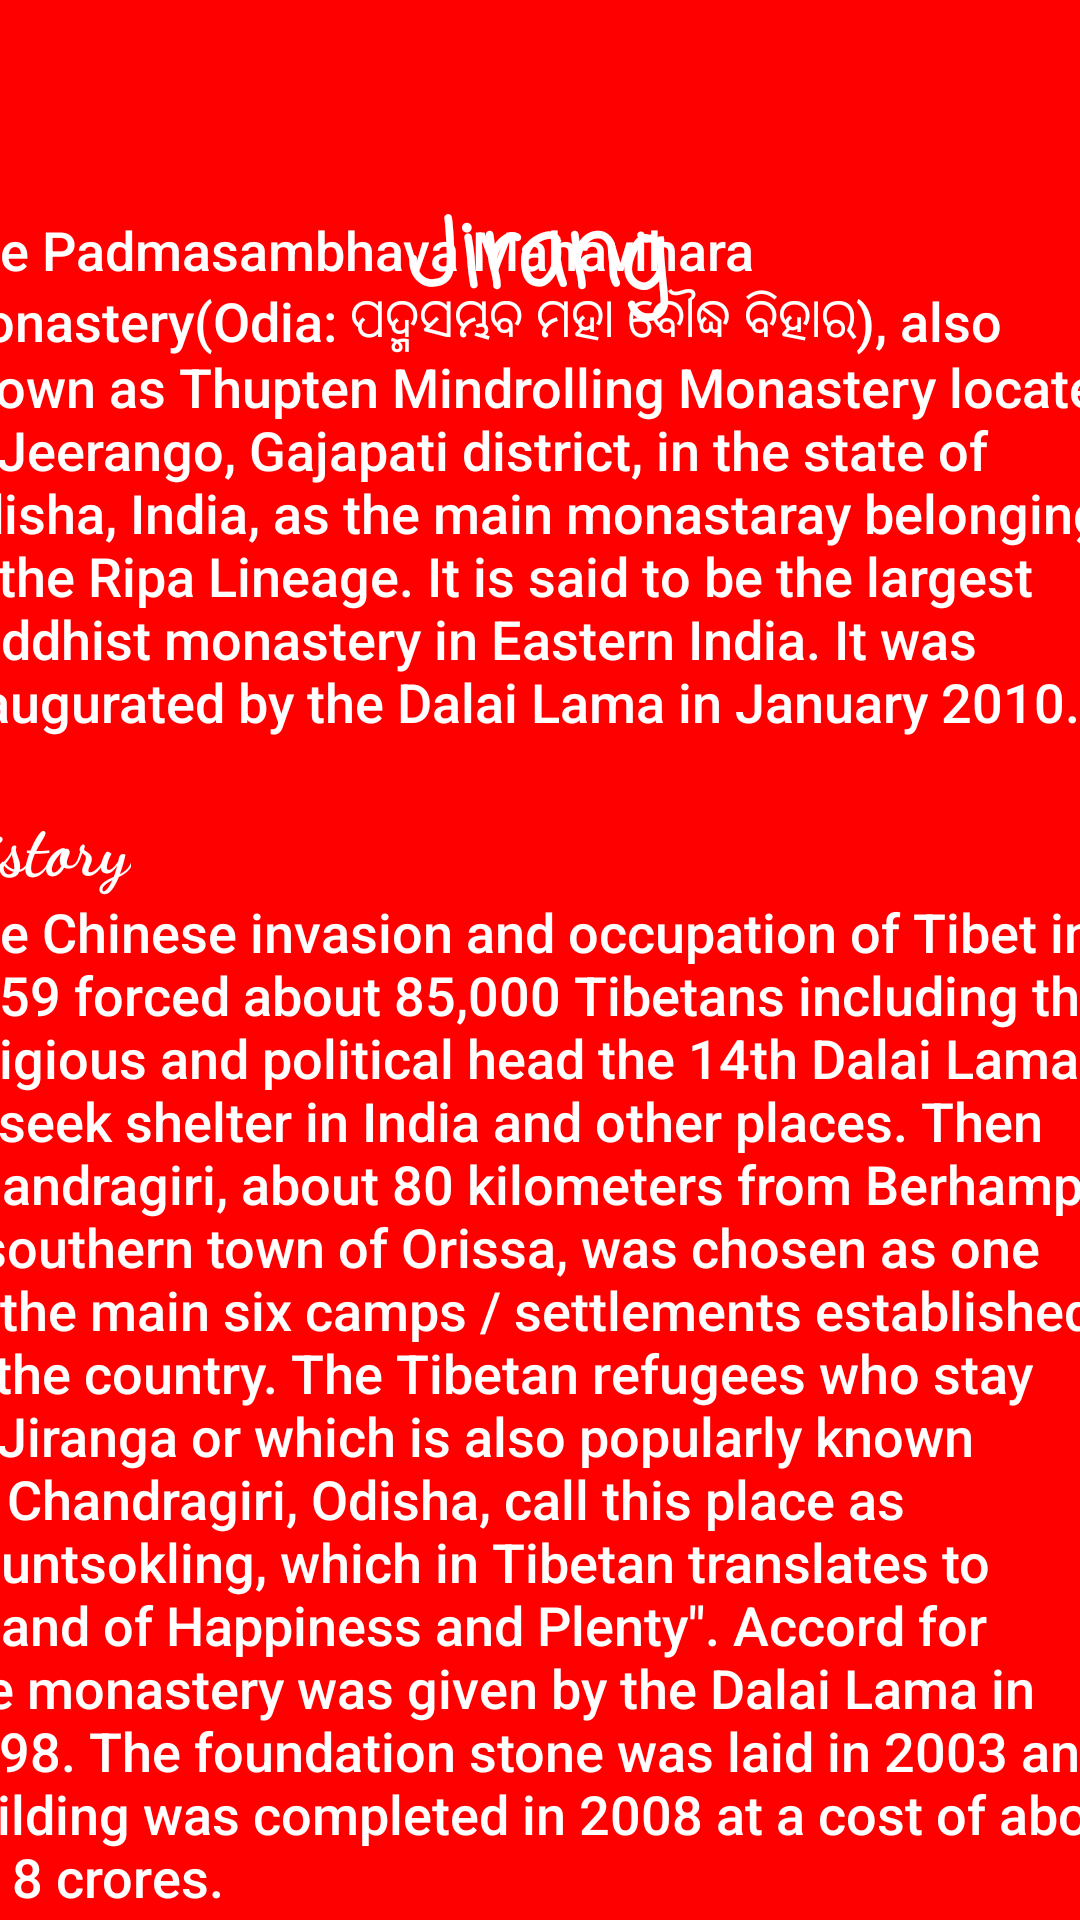

This screen was rendered from an Android layout file. Write that file and the resources it references.
<!-- AndroidManifest.xml: application theme Theme.TrailFinder -->
<!-- res/layout/activity_jirang.xml -->
<?xml version="1.0" encoding="utf-8"?>
<androidx.constraintlayout.widget.ConstraintLayout xmlns:android="http://schemas.android.com/apk/res/android"
    xmlns:app="http://schemas.android.com/apk/res-auto"
    xmlns:tools="http://schemas.android.com/tools"
    android:layout_width="match_parent"
    android:layout_height="match_parent"
    android:background="#FF0000"
    tools:context=".JirangActivity">

    <TextView
        android:id="@+id/textView60"
        android:layout_width="wrap_content"
        android:layout_height="wrap_content"
        android:layout_marginTop="64dp"
        android:fontFamily="casual"
        android:text="Jirang"
        android:textColor="#FFFFFF"
        android:textSize="30sp"
        android:textStyle="bold"
        app:layout_constraintEnd_toEndOf="parent"
        app:layout_constraintHorizontal_bias="0.498"
        app:layout_constraintStart_toStartOf="parent"
        app:layout_constraintTop_toTopOf="parent" />

    <ScrollView
        android:layout_width="403dp"
        android:layout_height="615dp"
        android:layout_marginTop="7dp"
        app:layout_constraintBottom_toBottomOf="parent"
        app:layout_constraintEnd_toEndOf="parent"
        app:layout_constraintStart_toStartOf="parent"
        app:layout_constraintTop_toBottomOf="@+id/textView60">

        <LinearLayout
            android:layout_width="match_parent"
            android:layout_height="wrap_content"
            android:orientation="vertical" >

            <TextView
                android:id="@+id/textView61"
                android:layout_width="match_parent"
                android:layout_height="194dp"
                android:fontFamily="sans-serif-medium"
                android:text="The Padmasambhava Mahavihara Monastery(Odia: ପଦ୍ମସମ୍ଭବ ମହା ବୌଦ୍ଧ ବିହାର), also known as Thupten Mindrolling Monastery located at Jeerango, Gajapati district, in the state of Odisha, India, as the main monastaray belonging to the Ripa Lineage. It is said to be the largest Buddhist monastery in Eastern India. It was inaugurated by the Dalai Lama in January 2010."
                android:textColor="#FFFFFF"
                android:textSize="18sp" />

            <TextView
                android:id="@+id/textView62"
                android:layout_width="wrap_content"
                android:layout_height="wrap_content"
                android:fontFamily="cursive"
                android:text="History"
                android:textColor="#FFFFFF"
                android:textSize="24sp"
                android:textStyle="bold" />

            <TextView
                android:id="@+id/textView63"
                android:layout_width="match_parent"
                android:layout_height="wrap_content"
                android:fontFamily="sans-serif-medium"
                android:text='The Chinese invasion and occupation of Tibet in 1959 forced about 85,000 Tibetans including their religious and political head the 14th Dalai Lama to seek shelter in India and other places. Then Chandragiri, about 80 kilometers from Berhampur a southern town of Orissa, was chosen as one of the main six camps / settlements established in the country. The Tibetan refugees who stay at Jiranga or which is also popularly known as Chandragiri, Odisha, call this place as Phuntsokling, which in Tibetan translates to -"Land of Happiness and Plenty". Accord for the monastery was given by the Dalai Lama in 1998. The foundation stone was laid in 2003 and building was completed in 2008 at a cost of about Rs 8 crores.'
                android:textColor="#FFFFFF"
                android:textSize="18sp" />

            <TextView
                android:id="@+id/textView64"
                android:layout_width="wrap_content"
                android:layout_height="wrap_content"
                android:fontFamily="casual"
                android:text="Structure"
                android:textColor="#FFFFFF"
                android:textSize="24sp"
                android:textStyle="bold" />

            <TextView
                android:id="@+id/textView65"
                android:layout_width="match_parent"
                android:layout_height="wrap_content"
                android:fontFamily="sans-serif-medium"
                android:text="It is built in the Atanpuri style of architecture of Nalanda by architects from Tibet, Nepal and Bhutan assisted by local masons. It is 70 feet (21 m) and five stories high, and is built on 10 acres (40,000 m2) of land. It features a 23 feet (7.0 m) high Buddha statue and a 17 feet (5.2 m) Buddha Padmasambhava. Around 200 monks are resident in the monastery, which is named after Acharya Padmasambhava (who was born in Oddiyana), who is believed to have spread Buddhism to Tibet in the 7th Century. This is a school for Tibetan studies and there are students staying and reading different courses here. The five-storey monastery has a huge meditation shrine hall and other small temples, institute and hostels inside the well spread-out complex. There is an old temple located at left side of main entrance of the temple."
                android:textColor="#FFFFFF"
                android:textSize="18sp" />
        </LinearLayout>
    </ScrollView>
</androidx.constraintlayout.widget.ConstraintLayout>
<!-- resources referenced by this layout -->
<resources>
  <style name="Theme.TrailFinder" parent="Theme.MaterialComponents.DayNight.DarkActionBar">
          
          <item name="colorPrimary">@color/purple_500</item>
          <item name="colorPrimaryVariant">@color/purple_700</item>
          <item name="colorOnPrimary">@color/white</item>
          
          <item name="colorSecondary">@color/teal_200</item>
          <item name="colorSecondaryVariant">@color/teal_700</item>
          <item name="colorOnSecondary">@color/black</item>
          
          <item name="android:statusBarColor" tools:targetApi="l">?attr/colorPrimaryVariant</item>
          
      </style>
  <!-- not gathered from this repository: default colours our renderer supplied (Android Studio template values) -->
  <color name="purple_500">#FF6200EE</color>
  <color name="purple_700">#FF3700B3</color>
  <color name="teal_200">#FF03DAC5</color>
  <color name="teal_700">#FF018786</color>
  <color name="black">#FF000000</color>
  <color name="white">#FFFFFFFF</color>
</resources>
